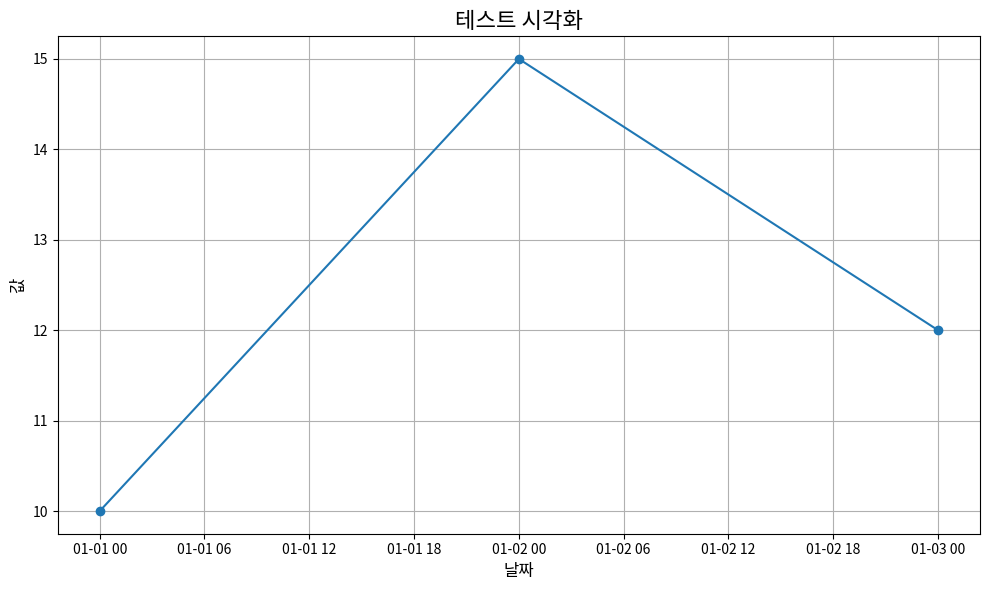

The script that saved this image:
import matplotlib.pyplot as plt
import pandas as pd

def plot_data(df, title="데이터 시각화", x_label="날짜", y_label="값", output_filename="data_visualization.png"):
    """
    데이터프레임을 기반으로 라인 플롯을 생성하고 이미지 파일로 저장합니다.
    Args:
        df (pandas.DataFrame): 시각화할 데이터프레임입니다. '값' 컬럼을 포함해야 합니다.
        title (str): 그래프의 제목입니다.
        x_label (str): X축 레이블입니다.
        y_label (str): Y축 레이블입니다.
        output_filename (str): 저장될 이미지 파일의 이름입니다.
    """
    if '값' not in df.columns:
        print("오류: 데이터프레임에 '값' 컬럼이 없습니다. 시각화를 건너뜁니다.")
        return

    plt.figure(figsize=(10, 6)) # 그래프 크기 설정
    plt.plot(df.index, df['값'], marker='o', linestyle='-') # 라인 플롯 생성
    plt.title(title, fontsize=16) # 제목 설정
    plt.xlabel(x_label, fontsize=12) # X축 레이블 설정
    plt.ylabel(y_label, fontsize=12) # Y축 레이블 설정
    plt.grid(True) # 그리드 표시
    plt.tight_layout() # 레이아웃 자동 조정

    # 한글 폰트 설정 (Mac, Windows, Linux 환경에 따라 다를 수 있음)
    try:
        plt.rcParams['font.family'] = 'Malgun Gothic' # Windows
        plt.rcParams['axes.unicode_minus'] = False # 마이너스 폰트 깨짐 방지
    except:
        try:
            plt.rcParams['font.family'] = 'AppleGothic' # Mac
            plt.rcParams['axes.unicode_minus'] = False
        except:
            print("경고: 한글 폰트 설정에 실패했습니다. 기본 폰트로 표시됩니다.")


    try:
        plt.savefig(output_filename) # 그래프를 이미지 파일로 저장
        print(f"시각화 결과가 '{output_filename}'으로 저장되었습니다.")
    except Exception as e:
        print(f"시각화 결과를 저장하는 중 오류 발생: {e}")
    plt.close() # 그래프 창 닫기 (메모리 해제)

if __name__ == "__main__":
    # 이 모듈이 단독으로 실행될 때 테스트를 위한 코드입니다.
    # 실제 프로젝트에서는 main.py에서 호출됩니다.
    # 가상의 데이터프레임 생성
    dates = pd.to_datetime(['2023-01-01', '2023-01-02', '2023-01-03'])
    values = [10, 15, 12]
    test_df = pd.DataFrame({'값': values}, index=dates)
    test_df.index.name = '날짜'

    print("테스트 데이터프레임:")
    print(test_df)
    plot_data(test_df, title="테스트 시각화", output_filename="test_visualization.png")
